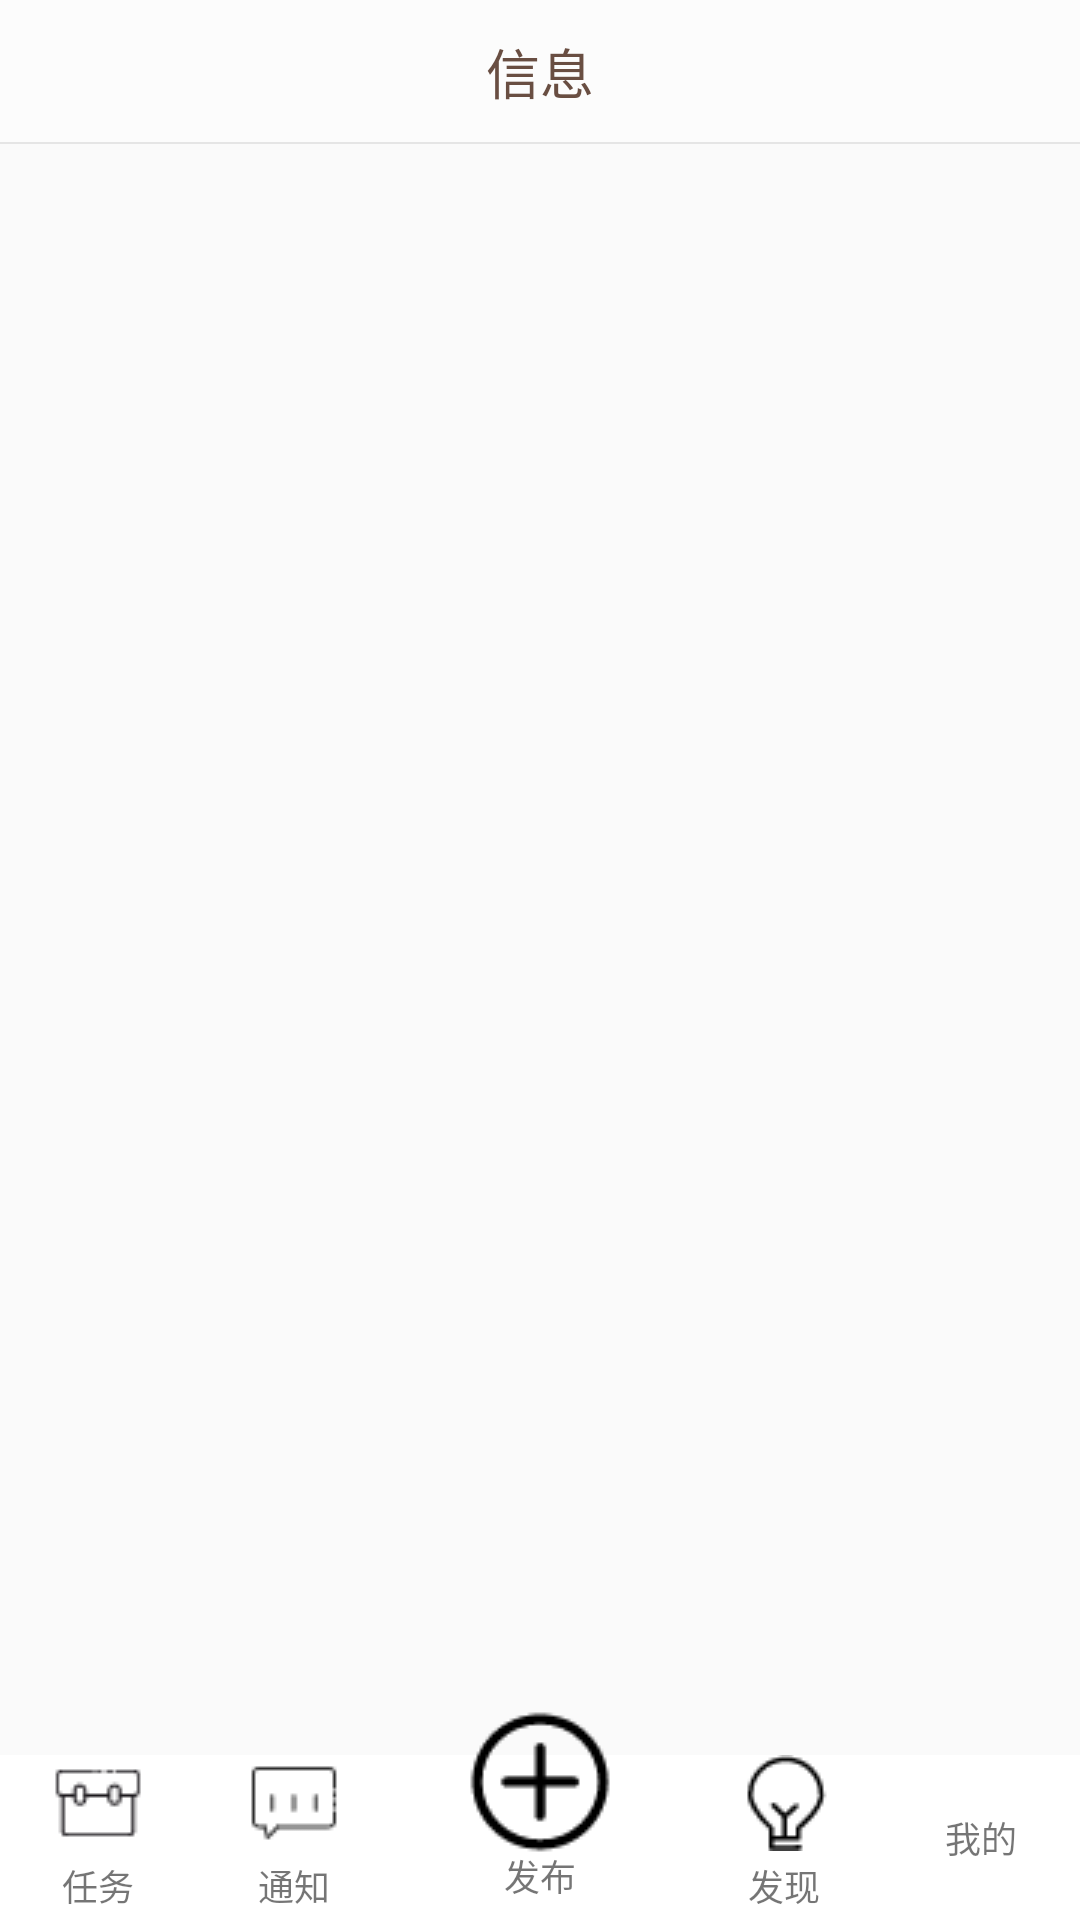

Reconstruct the res/layout file that produces this screen, plus the resources it refers to.
<!-- AndroidManifest.xml: application theme AppTheme -->
<!-- res/layout/activity_main.xml -->
<LinearLayout xmlns:android="http://schemas.android.com/apk/res/android"
    xmlns:tools="http://schemas.android.com/tools"
    android:layout_width="match_parent"
    android:layout_height="match_parent"
    android:orientation="vertical"
    tools:context=".MainActivity">


    <RelativeLayout
        android:id="@+id/ly_top_bar"
        android:layout_width="match_parent"
        android:layout_height="48dp"
        android:background="@color/bg_topbar">

        <TextView
            android:id="@+id/title"
            android:layout_width="match_parent"
            android:layout_height="match_parent"
            android:layout_centerInParent="true"
            android:gravity="center"
            android:text="信息"
            android:textColor="@color/text_topbar"
            android:textSize="18sp" />

        <View
            android:layout_width="match_parent"
            android:layout_height="2px"
            android:layout_alignParentBottom="true"
            android:background="@color/div_white" />

    </RelativeLayout>

    <android.support.v4.view.ViewPager
        android:id="@+id/mainViewPager"
        android:layout_width="match_parent"
        android:layout_height="0dp"
        android:layout_weight="1"/>

    <RelativeLayout
        android:layout_width="match_parent"
        android:layout_height="70dp">

    <LinearLayout
        android:id="@+id/item_bottom"
        android:layout_width="match_parent"
        android:layout_height="55dp"
        android:background="@android:color/white"
        android:layout_alignParentBottom="true"
        android:gravity="center_vertical"
        android:orientation="horizontal">

        <TextView
            android:id="@+id/item_weixin"
            android:layout_width="0dp"
            android:layout_height="match_parent"
            android:layout_weight="1"
            android:gravity="center"
            android:drawableTop="@drawable/icon_renwu"
            android:text="任务"
            android:color="@color/text_gray"
            android:textSize="12dp"/>

        <TextView
            android:id="@+id/item_tongxunlu"
            android:layout_width="0dp"
            android:layout_height="match_parent"
            android:layout_weight="1"
            android:color="@color/text_gray"
            android:drawableTop="@drawable/icon_tongzhi"
            android:gravity="center"
            android:text="通知"
            android:textSize="12dp" />


        <View
            android:layout_width="0dp"
            android:layout_height="match_parent"
            android:layout_weight="1.5" />


        <TextView
            android:id="@+id/item_faxian"
            android:layout_width="0dp"
            android:layout_height="match_parent"
            android:layout_weight="1"
            android:color="@color/text_gray"
            android:drawableTop="@drawable/icon_faxian"
            android:gravity="center"
            android:text="发现"
            android:textSize="12dp" />

        <TextView
            android:id="@+id/item_me"
            android:layout_width="0dp"
            android:layout_height="match_parent"
            android:layout_weight="1"
            android:color="@color/text_gray"
            android:drawableTop="@drawable/icon_my"
            android:gravity="center"
            android:text="我的"
            android:textSize="12dp" />
    </LinearLayout>

        <View
            android:layout_width="match_parent"
            android:layout_height="2dp"
            android:layout_marginTop="15dp"
            android:background="@drawable/shape_line_shadow" />

        <TextView
            android:id="@+id/item_fabu"
            android:layout_width="wrap_content"
            android:layout_height="match_parent"
            android:drawableTop="@drawable/icon_fabu_new"
            android:text="发布"
            android:textSize="12dp"
            android:layout_centerHorizontal="true"
            android:paddingBottom="6dp"
            android:paddingLeft="8dp"
            android:paddingRight="8dp"
            android:gravity="center|bottom"
            android:layout_alignParentBottom="true"
            android:layout_alignParentTop="true">
        </TextView>

    </RelativeLayout>
</LinearLayout>
<!-- resources referenced by this layout -->
<resources>
  <color name="bg_topbar">#FCFCFC</color>
  <color name="div_white">#E5E5E5</color>
  <color name="text_gray">#EAEAEA</color>
  <color name="text_topbar">#694E42</color>
  <!-- drawable icon_fabu_new: png bitmap (drawable, 1056 bytes) -->
  <!-- drawable icon_faxian: png bitmap (drawable, 637 bytes) -->
  <!-- drawable icon_renwu: png bitmap (drawable, 544 bytes) -->
  <!-- drawable icon_tongzhi: png bitmap (drawable, 455 bytes) -->
  <style name="AppTheme" parent="@style/Theme.AppCompat.Light.DarkActionBar">
          
          <item name="colorPrimary">@color/colorPrimary</item>
          <item name="colorPrimaryDark">@color/colorPrimaryDark</item>
          <item name="colorAccent">@color/colorAccent</item>
      </style>
  <color name="colorPrimary">#3F51B5</color>
  <color name="colorPrimaryDark">#303F9F</color>
  <color name="colorAccent">#FF4081</color>
</resources>
